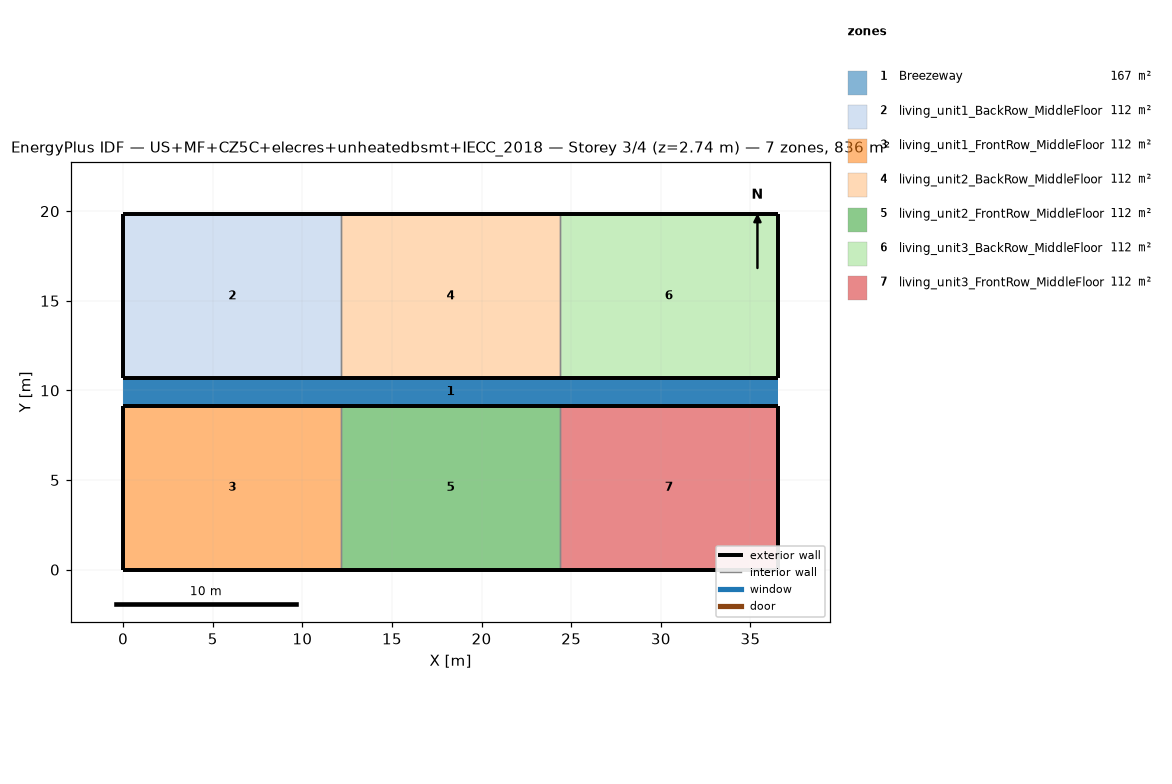
=== STOREY PLAN SPEC (per zone: floor XY polygon, exterior-wall plan segments, windows/doors) ===
zone 1: Breezeway  (167.0 m²)
  floor: (36.54, 9.16) (0.00, 9.16) (0.00, 10.68) (36.54, 10.68)
  floor: (36.54, 9.16) (0.00, 9.16) (0.00, 10.68) (36.54, 10.68)
  floor: (36.54, 9.16) (0.00, 9.16) (0.00, 10.68) (36.54, 10.68)
zone 2: living_unit1_BackRow_MiddleFloor  (111.5 m²)
  floor: (12.18, 10.68) (0.00, 10.68) (0.00, 19.84) (12.18, 19.84)
  exterior wall: (0.00, 10.68) – (12.18, 10.68)  [12.2 m]
  exterior wall: (12.18, 19.84) – (0.00, 19.84)  [12.2 m]
  exterior wall: (0.00, 19.84) – (0.00, 10.68)  [9.2 m]
  interior walls: 1
zone 3: living_unit1_FrontRow_MiddleFloor  (111.5 m²)
  floor: (12.18, 0.00) (0.00, 0.00) (0.00, 9.16) (12.18, 9.16)
  exterior wall: (0.00, 0.00) – (12.18, 0.00)  [12.2 m]
  exterior wall: (12.18, 9.16) – (0.00, 9.16)  [12.2 m]
  exterior wall: (0.00, 9.16) – (0.00, 0.00)  [9.2 m]
  interior walls: 1
zone 4: living_unit2_BackRow_MiddleFloor  (111.5 m²)
  floor: (24.36, 10.68) (12.18, 10.68) (12.18, 19.84) (24.36, 19.84)
  exterior wall: (12.18, 10.68) – (24.36, 10.68)  [12.2 m]
  exterior wall: (24.36, 19.84) – (12.18, 19.84)  [12.2 m]
  interior walls: 2
zone 5: living_unit2_FrontRow_MiddleFloor  (111.5 m²)
  floor: (24.36, 0.00) (12.18, 0.00) (12.18, 9.16) (24.36, 9.16)
  exterior wall: (12.18, 0.00) – (24.36, 0.00)  [12.2 m]
  exterior wall: (24.36, 9.16) – (12.18, 9.16)  [12.2 m]
  interior walls: 2
zone 6: living_unit3_BackRow_MiddleFloor  (111.5 m²)
  floor: (36.54, 10.68) (24.36, 10.68) (24.36, 19.84) (36.54, 19.84)
  exterior wall: (24.36, 10.68) – (36.54, 10.68)  [12.2 m]
  exterior wall: (36.54, 10.68) – (36.54, 19.84)  [9.2 m]
  exterior wall: (36.54, 19.84) – (24.36, 19.84)  [12.2 m]
  interior walls: 1
zone 7: living_unit3_FrontRow_MiddleFloor  (111.5 m²)
  floor: (36.54, 0.00) (24.36, 0.00) (24.36, 9.16) (36.54, 9.16)
  exterior wall: (24.36, 0.00) – (36.54, 0.00)  [12.2 m]
  exterior wall: (36.54, 0.00) – (36.54, 9.16)  [9.2 m]
  exterior wall: (36.54, 9.16) – (24.36, 9.16)  [12.2 m]
  interior walls: 1

=== DERIVED (storey summary) ===
Building: US+MF+CZ5C+elecres+unheatedbsmt+IECC_2018
Storey: 3 of 4  (floor level z = 2.74 m)
Storey gross floor area: 836.2 m²
Zones on this storey: 7
  - Breezeway: floor 167.0 m²
  - living_unit1_BackRow_MiddleFloor: floor 111.5 m²; exterior wall 33.5 m (86.9 m²); WWR 0.0%
  - living_unit1_FrontRow_MiddleFloor: floor 111.5 m²; exterior wall 33.5 m (86.9 m²); WWR 0.0%
  - living_unit2_BackRow_MiddleFloor: floor 111.5 m²; exterior wall 24.4 m (63.1 m²); WWR 0.0%
  - living_unit2_FrontRow_MiddleFloor: floor 111.5 m²; exterior wall 24.4 m (63.1 m²); WWR 0.0%
  - living_unit3_BackRow_MiddleFloor: floor 111.5 m²; exterior wall 33.5 m (86.9 m²); WWR 0.0%
  - living_unit3_FrontRow_MiddleFloor: floor 111.5 m²; exterior wall 33.5 m (86.9 m²); WWR 0.0%
Zone adjacency (shared interzone walls):
  - living_unit1_BackRow_MiddleFloor ↔ living_unit2_BackRow_MiddleFloor
  - living_unit1_FrontRow_MiddleFloor ↔ living_unit2_FrontRow_MiddleFloor
  - living_unit2_BackRow_MiddleFloor ↔ living_unit3_BackRow_MiddleFloor
  - living_unit2_FrontRow_MiddleFloor ↔ living_unit3_FrontRow_MiddleFloor